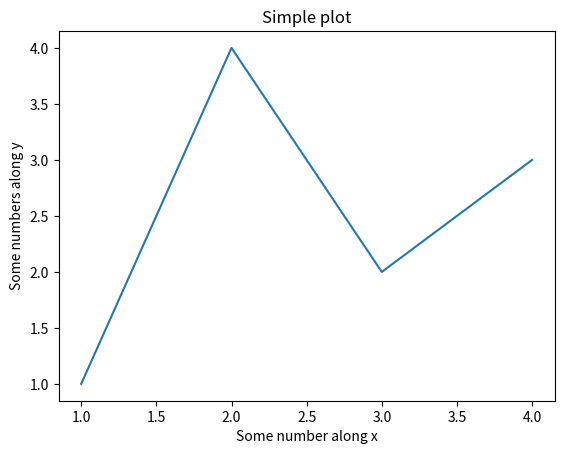

Source code (Python):
import matplotlib as mpl 
import matplotlib.pyplot as plt 
import numpy as np

# fig, ax = plt.subplots()
plt.plot([1,2,3,4], [1,4,2,3])
plt.ylabel("Some numbers along y")
plt.xlabel("Some number along x")
plt.title("Simple plot")
plt.show()